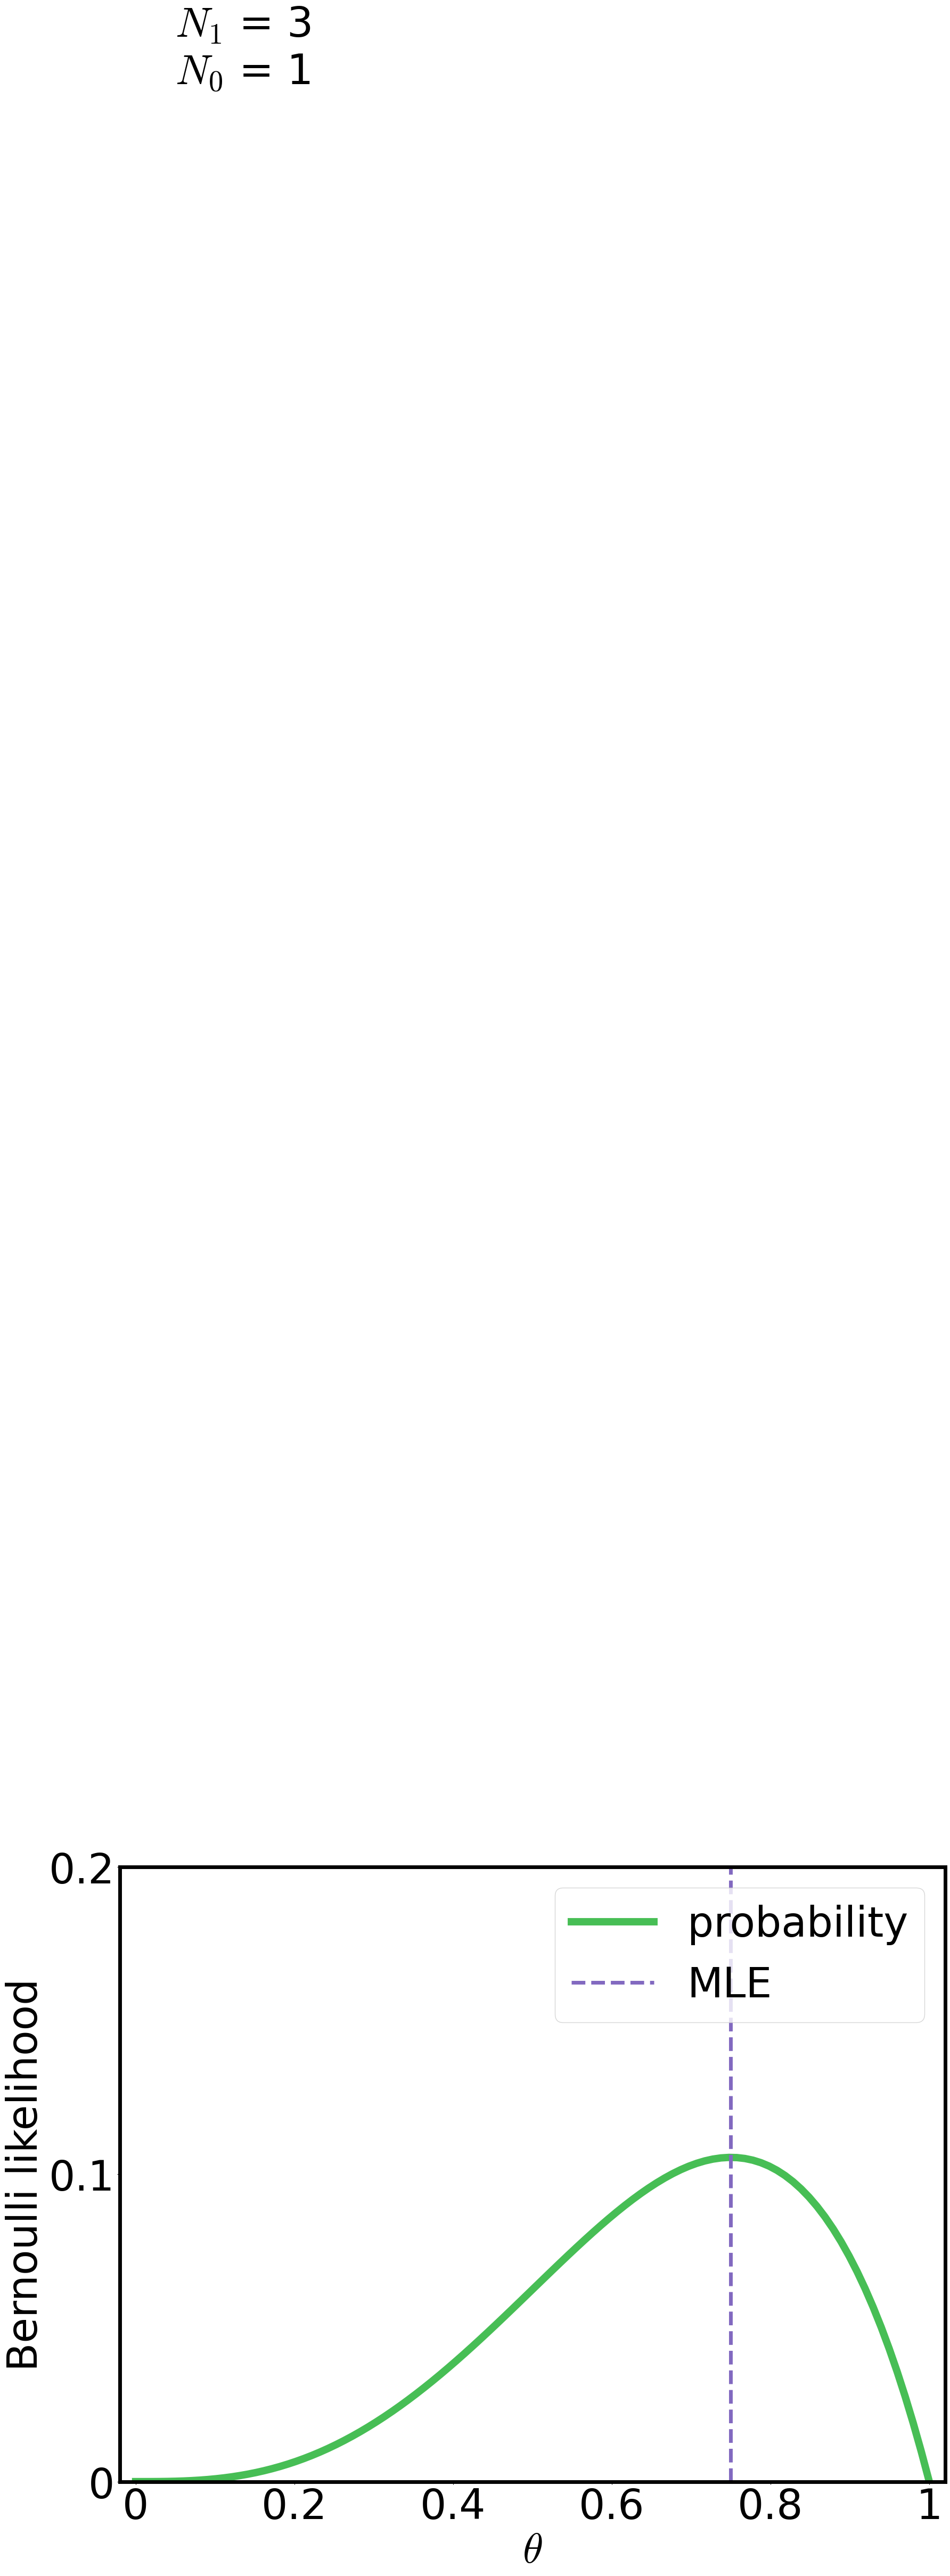

This figure's Python source:
# -*- coding: utf-8 -*-
"""
[redacted]

@Date: 2022-02-15 17:00:15
"""

import numpy as np
from scipy.special import gamma
from matplotlib import pyplot as plt

plt.rcParams['font.family'] = 'Times New Roman'
plt.rcParams['mathtext.fontset'] = 'cm'


def draw_likelihood(N_1, N_0):
    fig = plt.figure(figsize=(20, 15))

    ax = plt.subplot(1, 1, 1)
    ax.set_xlabel('$\\theta$', fontsize=56)
    ax.set_xlim(-0.02, 1.02)
    ax.set_xticks([0, 0.2, 0.4, 0.6, 0.8, 1])
    ax.set_xticklabels([0, 0.2, 0.4, 0.6, 0.8, 1], fontdict={'fontsize': 56})
    ax.set_ylabel('Bernoulli likelihood', fontsize=56)
    ax.set_ylim(0, 0.2)
    ax.set_yticks([0, 0.1, 0.2])
    ax.set_yticklabels([0, 0.1, 0.2], fontdict={'fontsize': 56})

    ax.spines['top'].set_linewidth(5)
    ax.spines['bottom'].set_linewidth(5)
    ax.spines['left'].set_linewidth(5)
    ax.spines['right'].set_linewidth(5)

    X = np.linspace(0, 1, 100)
    Y = np.power(X, N_1) * np.power(1 - X, N_0)

    ax.plot(X, Y, linewidth=10, color='#47BE55', label='probability')
    text = '$N_1$ = ' + str(N_1) + '\n' + \
           '$N_0$ = ' + str(N_0)
    ax.text(0.05, 0.78, text, fontsize=56)

    mle = N_1 / (N_1 + N_0)
    ax.vlines(x=mle, ymin=0, ymax=2, linewidth=5, color='#8269C0', linestyle='dashed', label='MLE')

    ax.legend(prop={'size': 56})

    plt.show()


def draw_beta_distribution(a, b):
    fig = plt.figure(figsize=(20, 15))

    ax = plt.subplot(1, 1, 1)
    ax.set_xlabel('$\\theta$', fontsize=56)
    ax.set_xlim(-0.02, 1.02)
    ax.set_xticks([0, 0.2, 0.4, 0.6, 0.8, 1])
    ax.set_xticklabels([0, 0.2, 0.4, 0.6, 0.8, 1], fontdict={'fontsize': 56})
    ax.set_ylabel('probability density', fontsize=56)
    ax.set_ylim(0, 3.2)
    ax.set_yticks([0, 1, 2, 3])
    ax.set_yticklabels([0, 1, 2, 3], fontdict={'fontsize': 56})

    ax.spines['top'].set_linewidth(5)
    ax.spines['bottom'].set_linewidth(5)
    ax.spines['left'].set_linewidth(5)
    ax.spines['right'].set_linewidth(5)

    X = np.linspace(0, 1, 100)
    c = gamma(a + b) / (gamma(a) * gamma(b))
    Y = c * np.power(X, a - 1) * np.power(1 - X, b - 1)

    ax.plot(X, Y, linewidth=10, color='#C96C44', label='probability')
    text = 'prior' + '\n' + \
           'a = ' + str(a) + '\n' + \
           'b = ' + str(b)
    # text = 'posterior' + '\n' + \
    #        'a = ' + str(a) + '\n' + \
    #        'b = ' + str(b)
    ax.text(0.05, 2.3, text, fontsize=56)

    # if a + b - 2 != 0:
    #     mode = (a - 1) / (a + b - 2)
    #     ax.vlines(x=mode, ymin=0, ymax=5, linewidth=5, color='#FBC40F', linestyle='dashed', label='mode')

    # N_1, N_0 = a - 1, b - 2
    # cum_mle = N_1 / (N_1 + N_0)
    # ax.vlines(x=cum_mle, ymin=0, ymax=5, linewidth=5, color='#8269C0', linestyle='dashed', label='cumulated MLE')

    # ax.legend(prop={'size': 42}, loc='lower left')
    ax.legend(prop={'size': 42}, loc='upper right')

    plt.show()


if __name__ == '__main__':
    N_1, N_0 = 3, 1
    draw_likelihood(N_1, N_0)
    # a, b = 6, 5
    # draw_beta_distribution(a, b)
